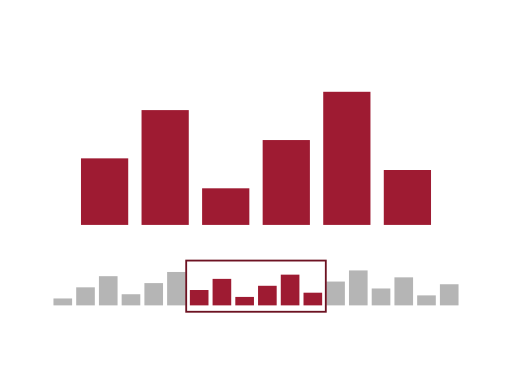
t = 0.00 s
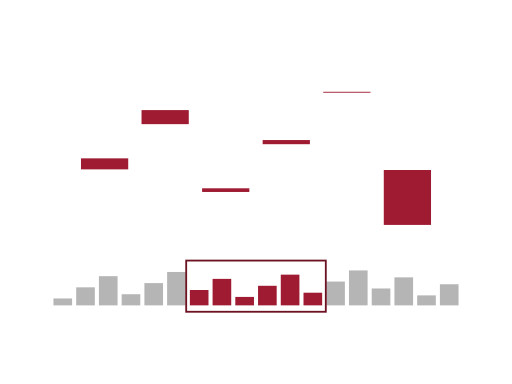
t = 0.18 s
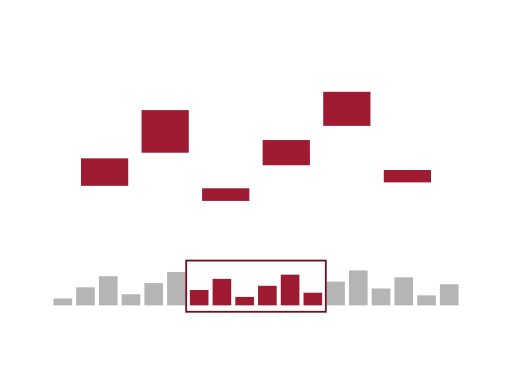
t = 0.34 s
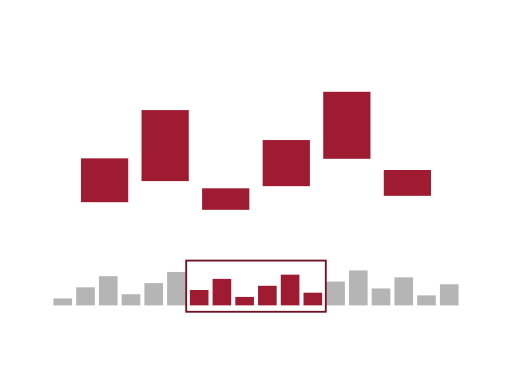
t = 0.51 s
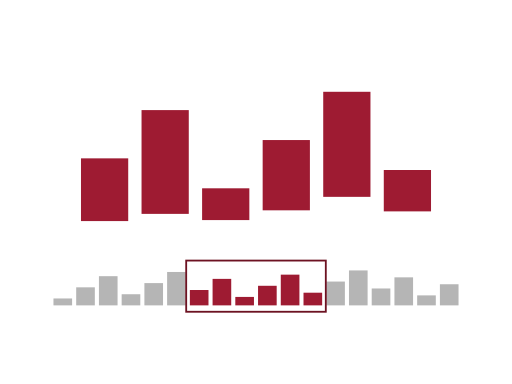
t = 0.69 s
t = 0.86 s: frame unchanged from t = 0.00 s, image omitted

The animated SVG that drew these frames (rendered in a browser with its animation timeline set to each time). Animation: 6 SMIL elements (animate=6); one cycle of 0.85 s.

<?xml version="1.0" encoding="UTF-8"?>
<svg xmlns="http://www.w3.org/2000/svg" id="zoomable-bar" data-pattern-id="d3-pattern-zoomable-bar" role="img" viewBox="0 0 560 420" font-family="Open Sans, Arial, sans-serif" aria-labelledby="zoomable-bar-title zoomable-bar-desc"><title id="zoomable-bar-title">Zoomable bar</title><desc id="zoomable-bar-desc">A local categorical range expands while context remains visible.</desc><g><rect class="overview" x="58.47524752475249" y="326.44" width="20.38723872387239" height="7.560000000000002" fill="#b5b5b5"></rect><rect class="overview" x="83.33773377337735" y="314.26" width="20.38723872387239" height="19.74000000000001" fill="#b5b5b5"></rect><rect class="overview" x="108.20022002200221" y="302.08000000000004" width="20.38723872387239" height="31.91999999999996" fill="#b5b5b5"></rect><rect class="overview" x="133.06270627062707" y="321.82" width="20.38723872387239" height="12.180000000000007" fill="#b5b5b5"></rect><rect class="overview" x="157.92519251925194" y="309.64" width="20.38723872387239" height="24.360000000000014" fill="#b5b5b5"></rect><rect class="overview" x="182.7876787678768" y="297.46" width="20.38723872387239" height="36.54000000000002" fill="#b5b5b5"></rect><rect class="overview" x="207.65016501650166" y="317.20000000000005" width="20.38723872387239" height="16.799999999999955" fill="#9e1b32"></rect><rect class="overview" x="232.51265126512652" y="305.02" width="20.38723872387239" height="28.980000000000018" fill="#9e1b32"></rect><rect class="overview" x="257.3751375137514" y="324.76" width="20.38723872387239" height="9.240000000000009" fill="#9e1b32"></rect><rect class="overview" x="282.23762376237624" y="312.58000000000004" width="20.38723872387239" height="21.41999999999996" fill="#9e1b32"></rect><rect class="overview" x="307.1001100110011" y="300.4" width="20.38723872387239" height="33.60000000000002" fill="#9e1b32"></rect><rect class="overview" x="331.96259625962597" y="320.14" width="20.38723872387239" height="13.860000000000014" fill="#9e1b32"></rect><rect class="overview" x="356.82508250825083" y="307.96" width="20.38723872387239" height="26.04000000000002" fill="#b5b5b5"></rect><rect class="overview" x="381.6875687568757" y="295.78000000000003" width="20.38723872387239" height="38.21999999999997" fill="#b5b5b5"></rect><rect class="overview" x="406.55005500550055" y="315.52" width="20.38723872387239" height="18.480000000000018" fill="#b5b5b5"></rect><rect class="overview" x="431.4125412541254" y="303.34000000000003" width="20.38723872387239" height="30.659999999999968" fill="#b5b5b5"></rect><rect class="overview" x="456.2750275027503" y="323.08" width="20.38723872387239" height="10.920000000000016" fill="#b5b5b5"></rect><rect class="overview" x="481.13751375137514" y="310.9" width="20.38723872387239" height="23.100000000000023" fill="#b5b5b5"></rect></g><g><rect class="detail" x="88.57234726688105" width="51.66559485530546" y="173.2" height="72.80000000000001" fill="#9e1b32"><animate attributeName="height" from="1" to="72.80000000000001" dur="0.65s" begin="0.08s" fill="freeze"></animate></rect><rect class="detail" x="154.81028938906752" width="51.66559485530546" y="120.42000000000002" height="125.57999999999998" fill="#9e1b32"><animate attributeName="height" from="1" to="125.57999999999998" dur="0.65s" begin="0.10500000000000001s" fill="freeze"></animate></rect><rect class="detail" x="221.04823151125402" width="51.66559485530546" y="205.96" height="40.03999999999999" fill="#9e1b32"><animate attributeName="height" from="1" to="40.03999999999999" dur="0.65s" begin="0.13s" fill="freeze"></animate></rect><rect class="detail" x="287.2861736334405" width="51.66559485530546" y="153.18" height="92.82" fill="#9e1b32"><animate attributeName="height" from="1" to="92.82" dur="0.65s" begin="0.15500000000000003s" fill="freeze"></animate></rect><rect class="detail" x="353.524115755627" width="51.66559485530546" y="100.39999999999999" height="145.60000000000002" fill="#9e1b32"><animate attributeName="height" from="1" to="145.60000000000002" dur="0.65s" begin="0.18s" fill="freeze"></animate></rect><rect class="detail" x="419.7620578778135" width="51.66559485530546" y="185.94" height="60.06" fill="#9e1b32"><animate attributeName="height" from="1" to="60.06" dur="0.65s" begin="0.20500000000000002s" fill="freeze"></animate></rect></g><rect x="203.65016501650166" y="285" width="152.6996699669967" height="56" fill="none" stroke="#6d1222" stroke-width="2"></rect></svg>
